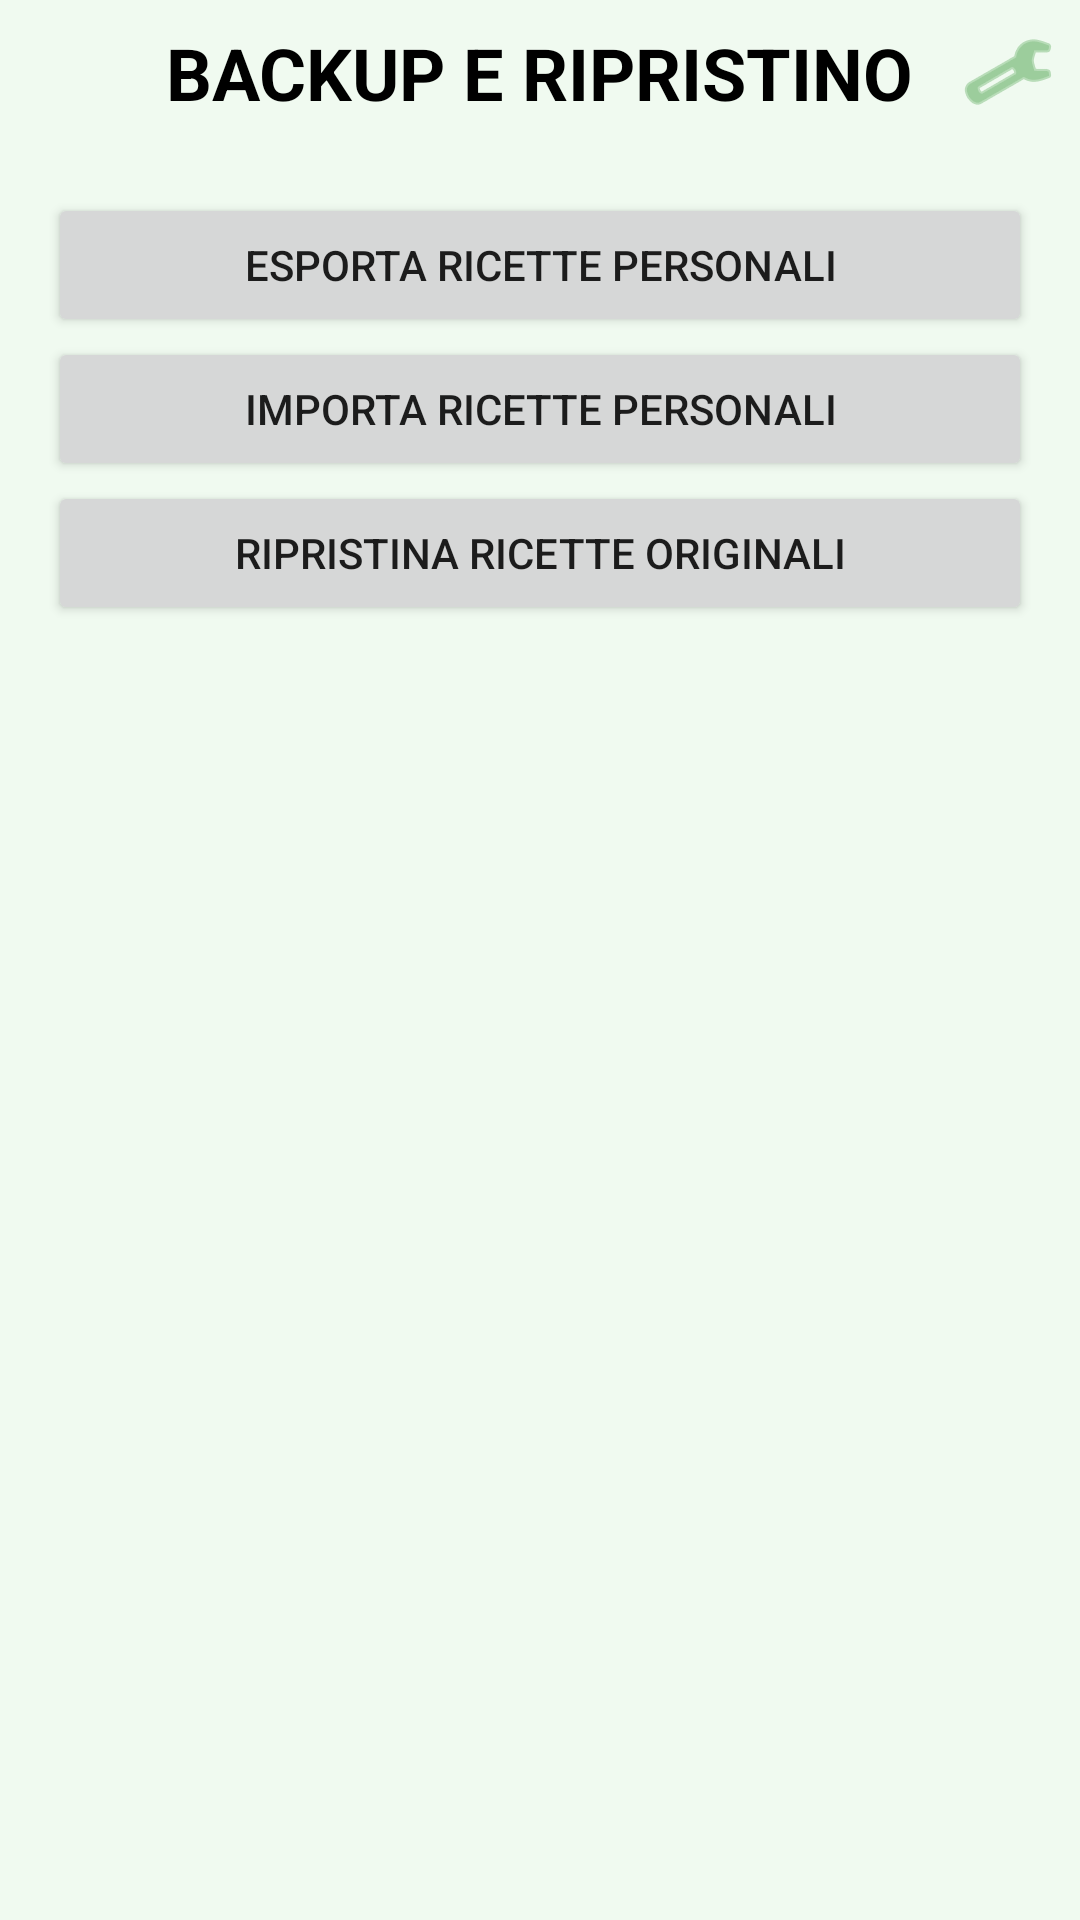

Produce the Android XML layout that renders to this screen, including the resource entries it uses.
<!-- AndroidManifest.xml: application theme Theme.ScegliCosaMangiare -->
<!-- res/layout/activity_db_actions.xml -->
<?xml version="1.0" encoding="utf-8"?>
<LinearLayout xmlns:android="http://schemas.android.com/apk/res/android"
    xmlns:app="http://schemas.android.com/apk/res-auto"
    android:orientation="vertical"
    android:layout_width="match_parent"
    android:layout_height="match_parent"
    android:background="@color/Verde_BG">

    <RelativeLayout
        android:layout_width="match_parent"
        android:layout_height="wrap_content"
        android:padding="8dp">

        <ImageButton
            android:id="@+id/homeBtn"
            android:layout_width="wrap_content"
            android:layout_height="wrap_content"
            android:layout_alignParentStart="true"
            android:layout_centerVertical="true"
            android:background="@null"
            android:scaleX="0.8"
            android:scaleY="0.8"
            android:src="@drawable/home_icon"
            app:tint="@color/Verde_scuro" />

        <TextView
            android:layout_width="wrap_content"
            android:layout_height="wrap_content"
            android:layout_centerInParent="true"
            android:text="Backup e Ripristino"
            android:textAllCaps="true"
            android:textColor="@color/black"
            android:textSize="24sp"
            android:textStyle="bold" />

        <ImageButton
            android:id="@+id/settingsBtn"
            android:layout_width="wrap_content"
            android:layout_height="wrap_content"
            android:layout_alignParentEnd="true"
            android:layout_centerVertical="true"
            android:background="@null"
            android:src="@android:drawable/ic_menu_preferences"
            app:tint="@color/Verde_scuro" />

    </RelativeLayout>

    <LinearLayout
        android:layout_width="match_parent"
        android:layout_height="wrap_content"
        android:orientation="vertical"
        android:padding="16dp">

        <Button
            android:id="@+id/btn_export"
            android:layout_width="match_parent"
            android:layout_height="wrap_content"
            android:text="Esporta ricette personali" />

        <Button
            android:id="@+id/btn_import"
            android:layout_width="match_parent"
            android:layout_height="wrap_content"
            android:text="Importa ricette personali" />

        <Button
            android:id="@+id/btn_restore"
            android:layout_width="match_parent"
            android:layout_height="wrap_content"
            android:text="Ripristina Ricette originali" />
    </LinearLayout>

</LinearLayout>
<!-- resources referenced by this layout -->
<resources>
  <color name="Verde_BG">#F0FAF0</color>
  <color name="Verde_scuro">#64AF64</color>
  <color name="black">#FF000000</color>
  <style name="Theme.ScegliCosaMangiare" parent="Theme.MaterialComponents.DayNight.DarkActionBar">
          
          <item name="colorPrimary">@color/Verde_scuro</item>
          <item name="colorPrimaryVariant">@color/Verde_scuro</item>
          <item name="colorOnPrimary">@color/white</item>
          
          <item name="colorSecondary">@color/Verde_chiaro</item>
          <item name="colorSecondaryVariant">@color/Verde_chiaro</item>
          <item name="colorOnSecondary">@color/black</item>
          
          <item name="android:statusBarColor" tools:targetApi="l">?attr/colorPrimaryVariant</item>
          
      </style>
  <color name="white">#FFFFFFFF</color>
  <color name="Verde_chiaro">#C8FAC8</color>
</resources>
